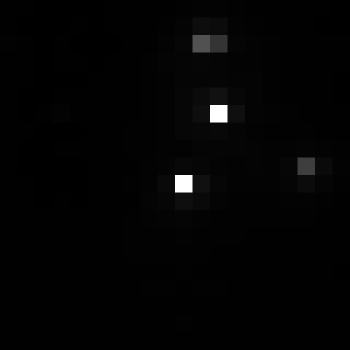

Source data for this figure (header and first rows):
, xmin, ymin, lat, lon, area, perimeter, max_nanowatts, min_nanowatts, moonlight_illumination, clear_sky_confidence, mean_nanowatts
0, 258, 2603, -0.4197, -0.4197, 1.0, 0.0, 125.2, 0.27, 11.8, 0.0, 1.803
